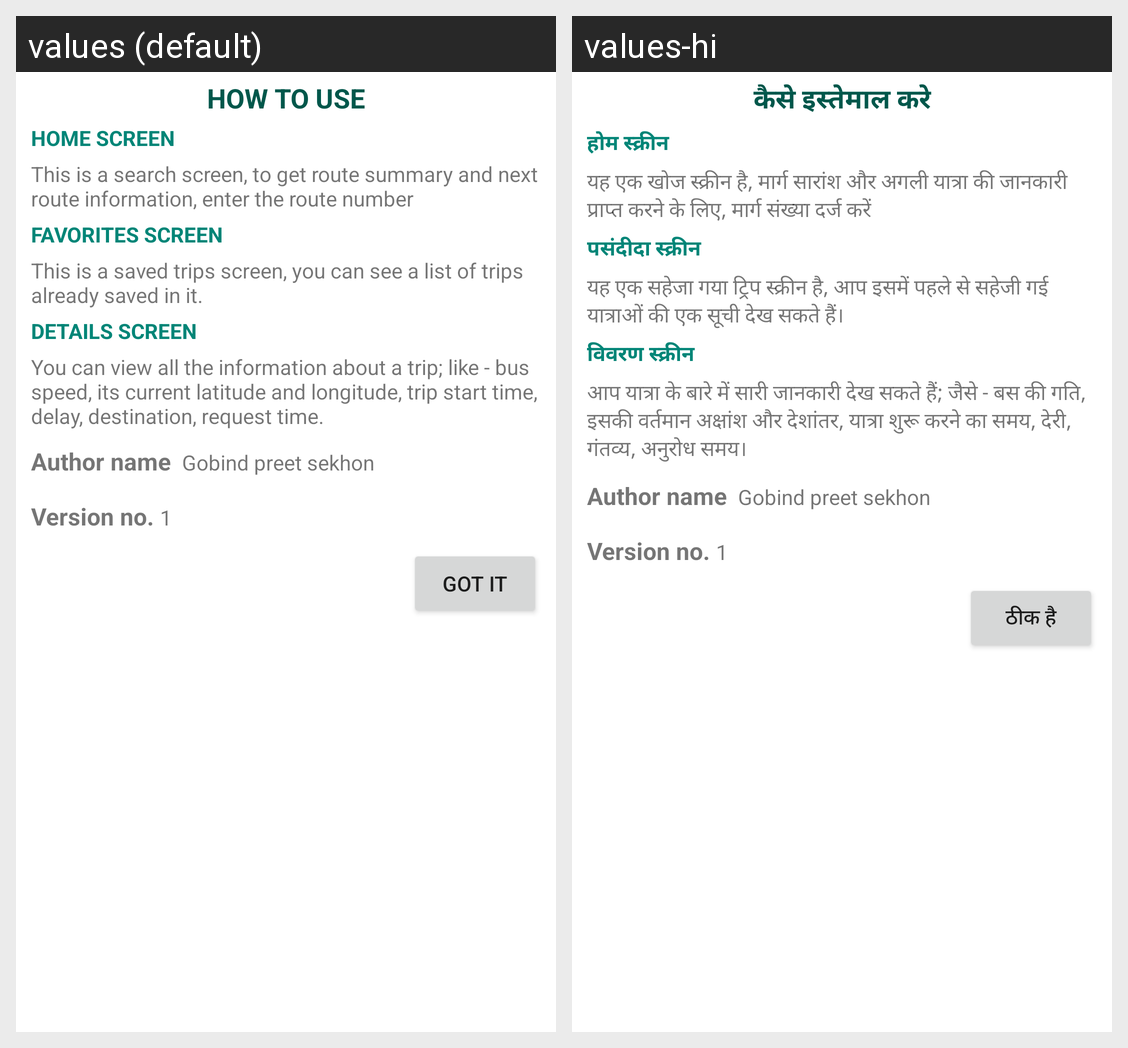

This grid shows one Android layout under two languages. Give, for every string resource on the screen, its name, the default text and each shown locale's text.
Android screen res/layout/oc_layout_help_dialog.xml rendered under 2 locales, left to right: values (default), values-hi. Device: Nexus 5 (rendered at 1080×1920; each locale shown at half size, 540×960, under a caption strip naming it); theme AppTheme.
Strings drawn on this screen, with the default value and each locale's value (text and hints the layout hard-codes, and strings that could not be matched under every locale, appear in the picture but are not listed):

oc_how_to_use
  values: HOW TO USE
  values-hi: कैसे इस्तेमाल करे

oc_home_screen
  values: HOME SCREEN
  values-hi: होम स्क्रीन

oc_help_search_tab
  values: This is a search screen, to get route summary and next route information, enter the route number
  values-hi: यह एक खोज स्क्रीन है, मार्ग सारांश और अगली यात्रा की जानकारी प्राप्त करने के लिए, मार्ग संख्या दर्ज करें

oc_favs_screen
  values: FAVORITES SCREEN
  values-hi: पसंदीदा स्क्रीन

oc_help_saved
  values: This is a saved trips screen, you can see a list of trips already saved in it.
  values-hi: यह एक सहेजा गया ट्रिप स्क्रीन है, आप इसमें पहले से सहेजी गई यात्राओं की एक सूची देख सकते हैं।

oc_detail_screen
  values: DETAILS SCREEN
  values-hi: विवरण स्क्रीन

oc_help_detail_screen
  values: You can view all the information about a trip; like - bus speed, its current latitude and longitude, trip start time, delay, destination, request time.
  values-hi: आप यात्रा के बारे में सारी जानकारी देख सकते हैं; जैसे - बस की गति, इसकी वर्तमान अक्षांश और देशांतर, यात्रा शुरू करने का समय, देरी, गंतव्य, अनुरोध समय।

oc_got_it
  values: Got it
  values-hi: ठीक है
